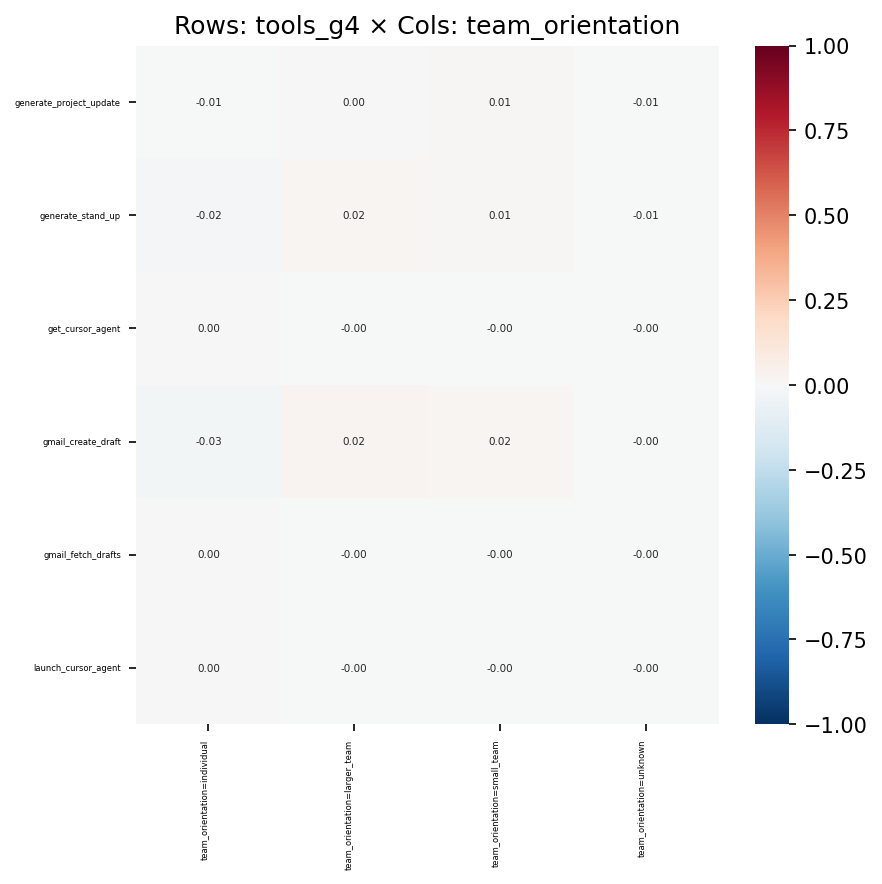

The file beside this chart, header and first rows:
, team_orientation=individual, team_orientation=larger_team, team_orientation=small_team, team_orientation=unknown
generate_project_update, -0.007354, 0.002317, 0.01072, -0.005863
generate_stand_up, -0.01959, 0.01845, 0.01466, -0.006446
get_cursor_agent, 0.001321, -0.0007543, -0.0009686, -0.0004402
gmail_create_draft, -0.02666, 0.02348, 0.01877, -0.003463
gmail_fetch_drafts, 0.002559, -0.003054, -0.0002594, -0.001635
launch_cursor_agent, 0.001779, -0.001015, -0.001304, -0.0005925
